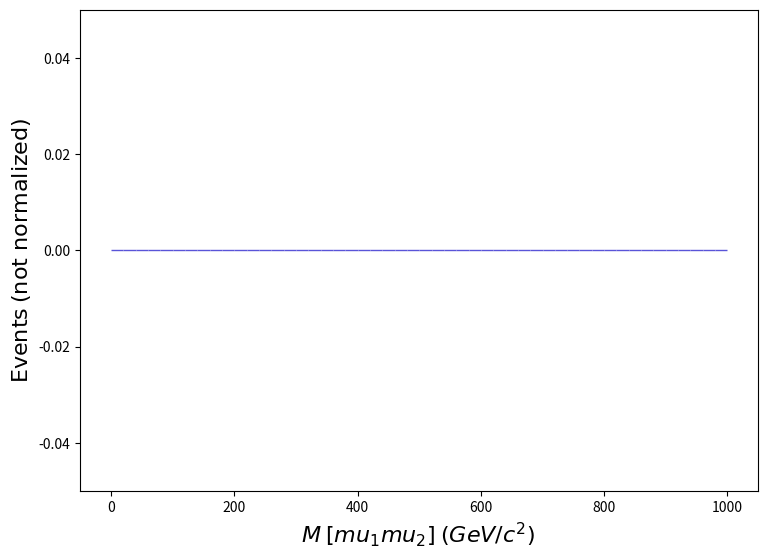

Reproduce this figure in Python. (Note: this script raises an exception after producing the figure.)
def selection_70():

    # Library import
    import numpy
    import matplotlib
    import matplotlib.pyplot   as plt
    import matplotlib.gridspec as gridspec

    # Library version
    matplotlib_version = matplotlib.__version__
    numpy_version      = numpy.__version__

    # Histo binning
    xBinning = numpy.linspace(0.0,1000.0,51,endpoint=True)

    # Creating data sequence: middle of each bin
    xData = numpy.array([10.0,30.0,50.0,70.0,90.0,110.0,130.0,150.0,170.0,190.0,210.0,230.0,250.0,270.0,290.0,310.0,330.0,350.0,370.0,390.0,410.0,430.0,450.0,470.0,490.0,510.0,530.0,550.0,570.0,590.0,610.0,630.0,650.0,670.0,690.0,710.0,730.0,750.0,770.0,790.0,810.0,830.0,850.0,870.0,890.0,910.0,930.0,950.0,970.0,990.0])

    # Creating weights for histo: y71_M_0
    y71_M_0_weights = numpy.array([0.0,0.0,0.0,0.0,0.0,0.0,0.0,0.0,0.0,0.0,0.0,0.0,0.0,0.0,0.0,0.0,0.0,0.0,0.0,0.0,0.0,0.0,0.0,0.0,0.0,0.0,0.0,0.0,0.0,0.0,0.0,0.0,0.0,0.0,0.0,0.0,0.0,0.0,0.0,0.0,0.0,0.0,0.0,0.0,0.0,0.0,0.0,0.0,0.0,0.0])

    # Creating a new Canvas
    fig   = plt.figure(figsize=(8.75,6.25),dpi=80)
    frame = gridspec.GridSpec(1,1)
    pad   = fig.add_subplot(frame[0])

    # Creating a new Stack
    pad.hist(x=xData, bins=xBinning, weights=y71_M_0_weights,\
             label="$testset$", rwidth=1.0,\
             color="#5954d8", edgecolor="#5954d8", linewidth=1, linestyle="solid",\
             bottom=None, cumulative=False, density=False, align="mid", orientation="vertical")


    # Axis
    plt.rc('text',usetex=False)
    plt.xlabel(r"$M$ $[ mu_{1} mu_{2} ]$ $(GeV/c^{2})$ ",\
               fontsize=16,color="black")
    plt.ylabel(r"$\mathrm{Events}$ $(\mathrm{not}\ \mathrm{normalized})$",\
               fontsize=16,color="black")

    # Boundary of y-axis
    ymax=(y71_M_0_weights).max()*1.1
    ymin=0 # linear scale
    #ymin=min([x for x in (y71_M_0_weights) if x])/100. # log scale
    plt.gca().set_ylim(ymin,ymax)

    # Log/Linear scale for X-axis
    plt.gca().set_xscale("linear")
    #plt.gca().set_xscale("log",nonpositive="clip")

    # Log/Linear scale for Y-axis
    plt.gca().set_yscale("linear")
    #plt.gca().set_yscale("log",nonpositive="clip")

    # Saving the image
    plt.savefig('../../HTML/MadAnalysis5job_0/selection_70.png')
    plt.savefig('../../PDF/MadAnalysis5job_0/selection_70.png')
    plt.savefig('../../DVI/MadAnalysis5job_0/selection_70.eps')

# Running!
if __name__ == '__main__':
    selection_70()
